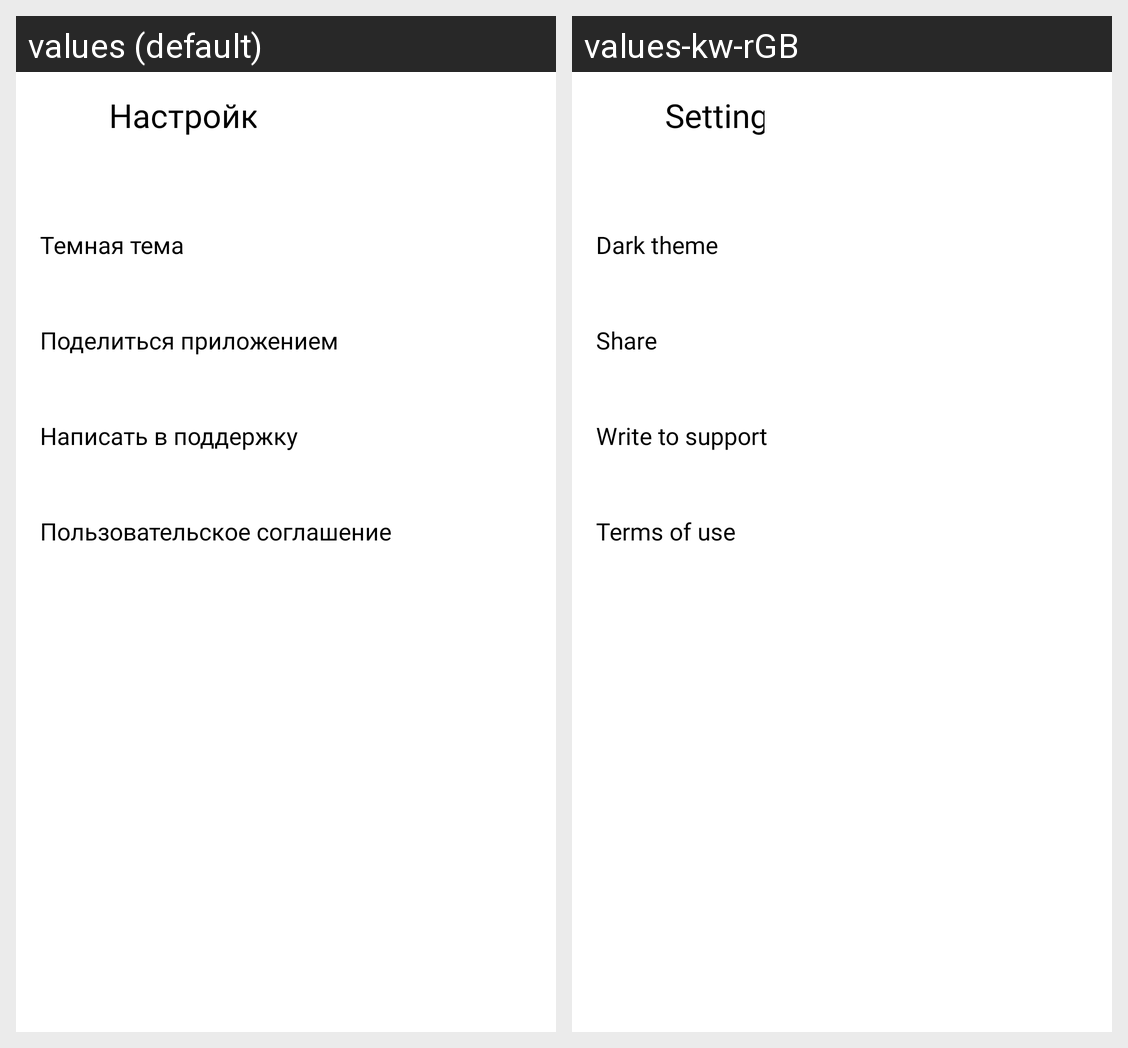

Locale-by-locale string values for the Android screen shown in this grid:
Android screen res/layout/activity_settings.xml rendered under 2 locales, left to right: values (default), values-kw-rGB. Device: Nexus 5 (rendered at 1080×1920; each locale shown at half size, 540×960, under a caption strip naming it); theme Theme.MyApp.DayNight.
Strings drawn on this screen, with the default value and each locale's value (text and hints the layout hard-codes, and strings that could not be matched under every locale, appear in the picture but are not listed):

app_settings
  values: Настройки
  values-kw-rGB: Settings

app_settings_theme
  values: Темная тема
  values-kw-rGB: Dark theme

app_settings_share
  values: Поделиться приложением
  values-kw-rGB: Share

app_settings_help
  values: Написать в поддержку
  values-kw-rGB: Write to support

app_settings_doc
  values: Пользовательское соглашение
  values-kw-rGB: Terms of use
